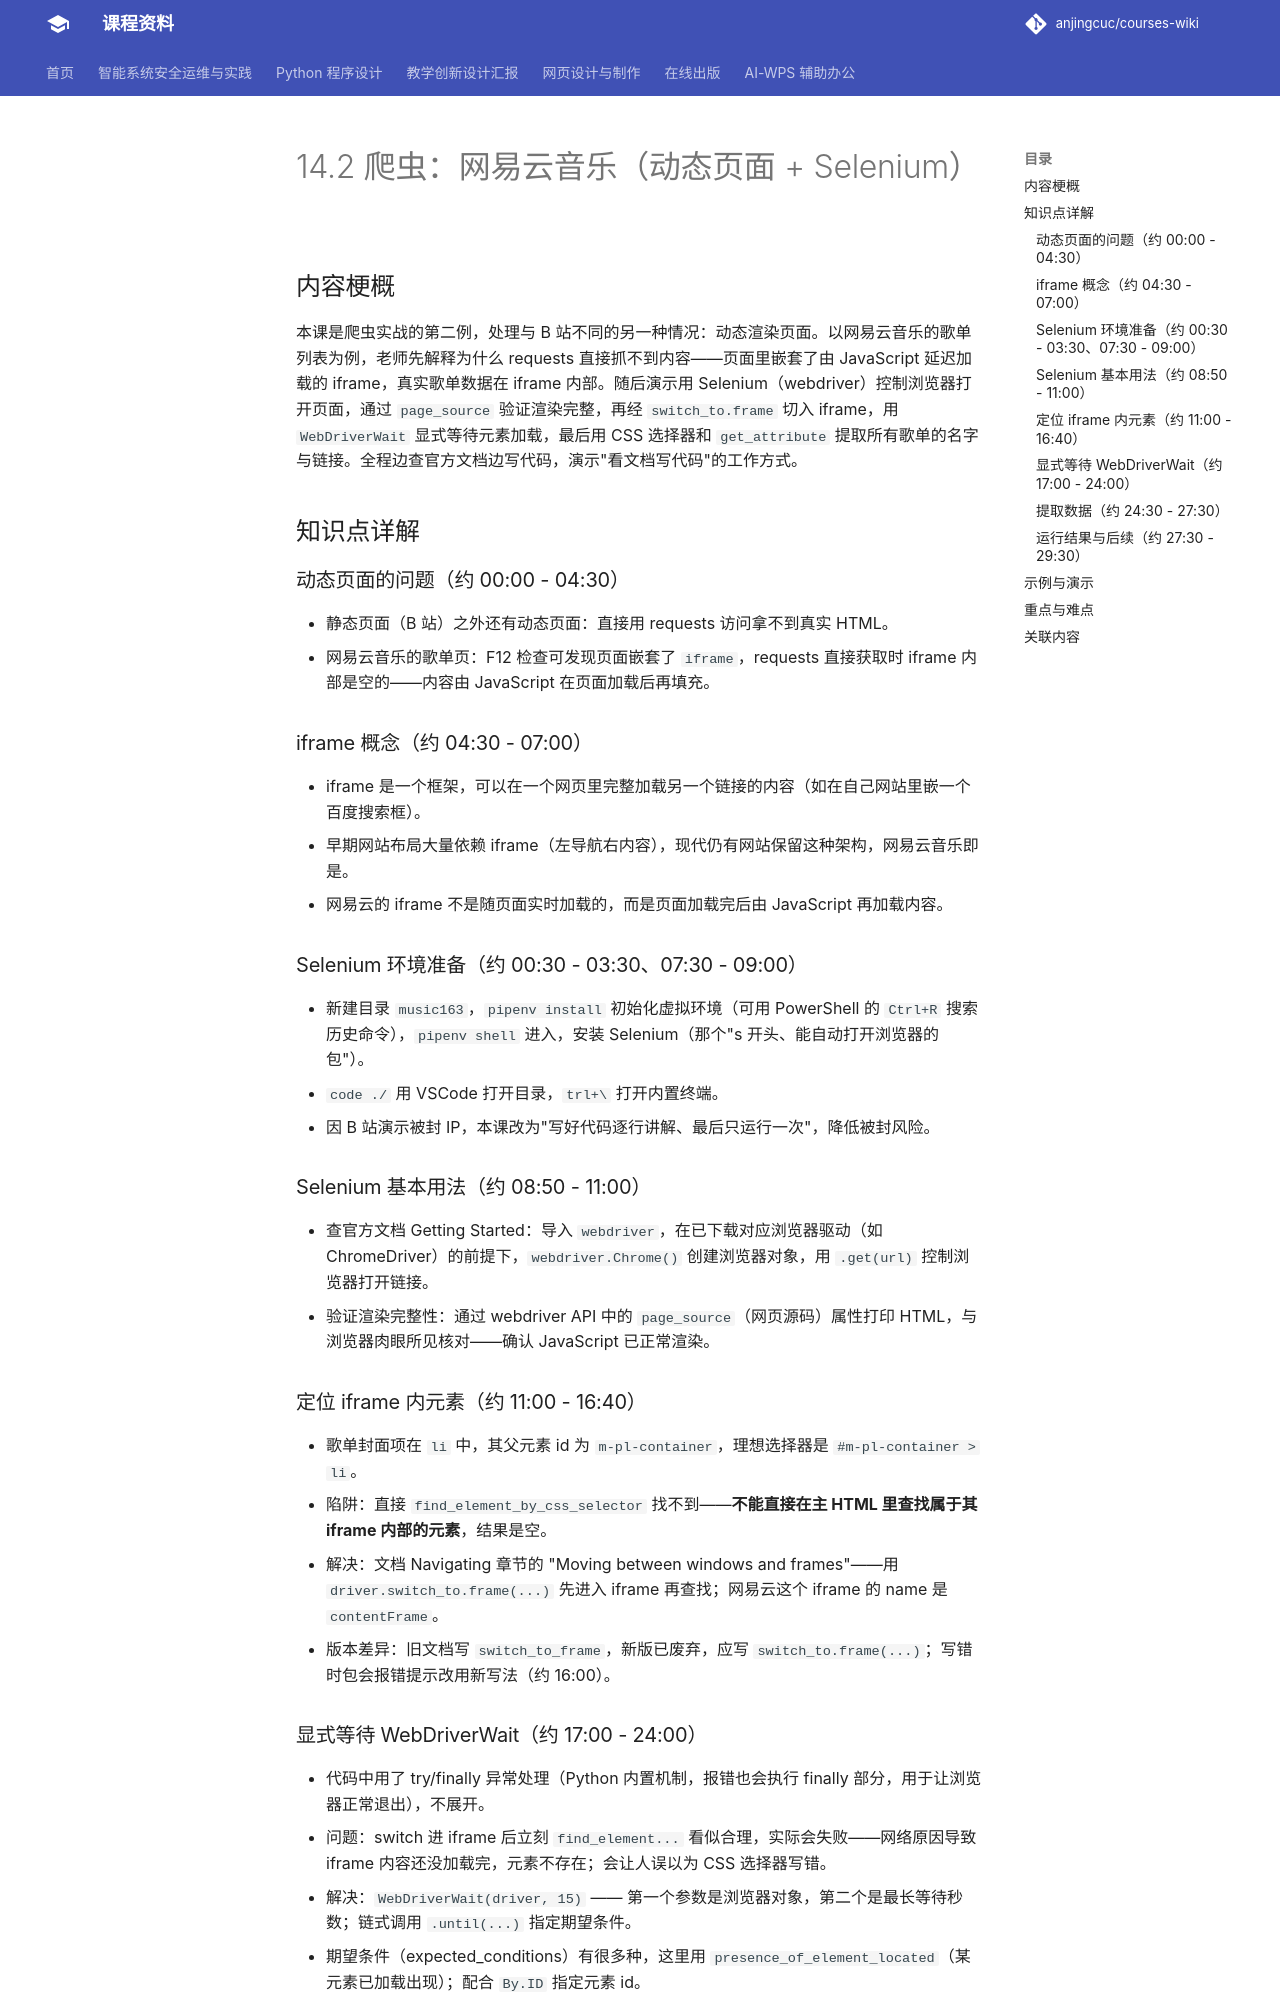

repository: anjingcuc/courses-wiki · page: python/v2/notes/14.2-爬虫-网易云音乐/index.html · generator: mkdocs

# 14.2 爬虫：网易云音乐（动态页面 + Selenium）

## 内容梗概

本课是爬虫实战的第二例，处理与 B 站不同的另一种情况：动态渲染页面。以网易云音乐的歌单列表为例，老师先解释为什么 requests 直接抓不到内容——页面里嵌套了由 JavaScript 延迟加载的 iframe，真实歌单数据在 iframe 内部。随后演示用 Selenium（webdriver）控制浏览器打开页面，通过 `page_source` 验证渲染完整，再经 `switch_to.frame` 切入 iframe，用 `WebDriverWait` 显式等待元素加载，最后用 CSS 选择器和 `get_attribute` 提取所有歌单的名字与链接。全程边查官方文档边写代码，演示"看文档写代码"的工作方式。

## 知识点详解

### 动态页面的问题（约 00:00 - 04:30）
- 静态页面（B 站）之外还有动态页面：直接用 requests 访问拿不到真实 HTML。
- 网易云音乐的歌单页：F12 检查可发现页面嵌套了 `iframe`，requests 直接获取时 iframe 内部是空的——内容由 JavaScript 在页面加载后再填充。

### iframe 概念（约 04:30 - 07:00）
- iframe 是一个框架，可以在一个网页里完整加载另一个链接的内容（如在自己网站里嵌一个百度搜索框）。
- 早期网站布局大量依赖 iframe（左导航右内容），现代仍有网站保留这种架构，网易云音乐即是。
- 网易云的 iframe 不是随页面实时加载的，而是页面加载完后由 JavaScript 再加载内容。

### Selenium 环境准备（约 00:30 - 03:30、07:30 - 09:00）
- 新建目录 `music163`，`pipenv install` 初始化虚拟环境（可用 PowerShell 的 `Ctrl+R` 搜索历史命令），`pipenv shell` 进入，安装 Selenium（那个"s 开头、能自动打开浏览器的包"）。
- `code ./` 用 VSCode 打开目录，`Ctrl+\`` 打开内置终端。
- 因 B 站演示被封 IP，本课改为"写好代码逐行讲解、最后只运行一次"，降低被封风险。

### Selenium 基本用法（约 08:50 - 11:00）
- 查官方文档 Getting Started：导入 `webdriver`，在已下载对应浏览器驱动（如 ChromeDriver）的前提下，`webdriver.Chrome()` 创建浏览器对象，用 `.get(url)` 控制浏览器打开链接。
- 验证渲染完整性：通过 webdriver API 中的 `page_source`（网页源码）属性打印 HTML，与浏览器肉眼所见核对——确认 JavaScript 已正常渲染。

### 定位 iframe 内元素（约 11:00 - 16:40）
- 歌单封面项在 `li` 中，其父元素 id 为 `m-pl-container`，理想选择器是 `#m-pl-container > li`。
- 陷阱：直接 `find_element_by_css_selector` 找不到——**不能直接在主 HTML 里查找属于其 iframe 内部的元素**，结果是空。
- 解决：文档 Navigating 章节的 "Moving between windows and frames"——用 `driver.switch_to.frame(...)` 先进入 iframe 再查找；网易云这个 iframe 的 name 是 `contentFrame`。
- 版本差异：旧文档写 `switch_to_frame`，新版已废弃，应写 `switch_to.frame(...)`；写错时包会报错提示改用新写法（约 16:00）。
